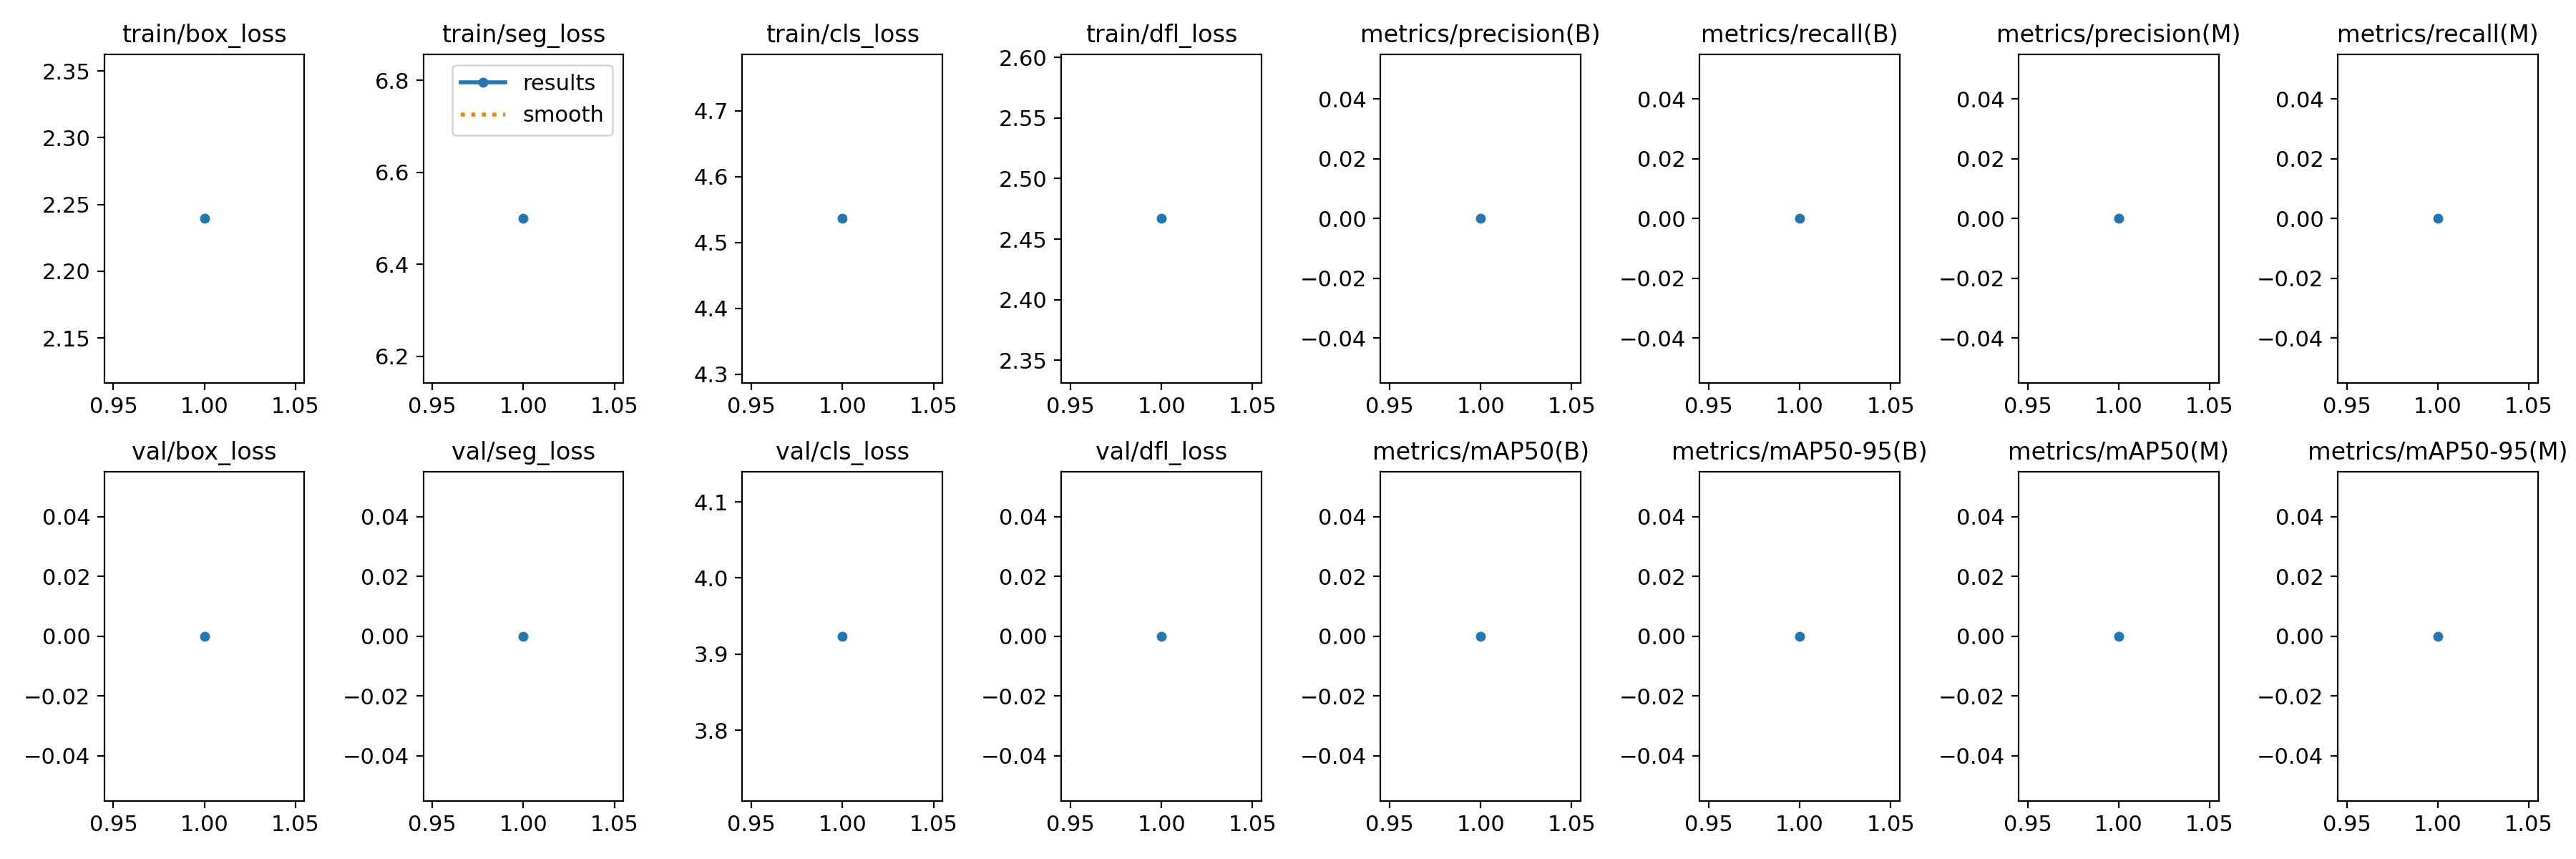

Values plotted in this chart, from the file beside it:
epoch, time, train/box_loss, train/seg_loss, train/cls_loss, train/dfl_loss, metrics/precision(B), metrics/recall(B), metrics/mAP50(B), metrics/mAP50-95(B), metrics/precision(M), metrics/recall(M), metrics/mAP50(M), metrics/mAP50-95(M), val/box_loss, val/seg_loss, val/cls_loss, val/dfl_loss, lr/pg0, lr/pg1, lr/pg2
1, 4.058, 2.239, 6.5, 4.536, 2.467, 0, 0, 0, 0, 0, 0, 0, 0, 0, 0, 3.924, 0, 0, 0, 0
